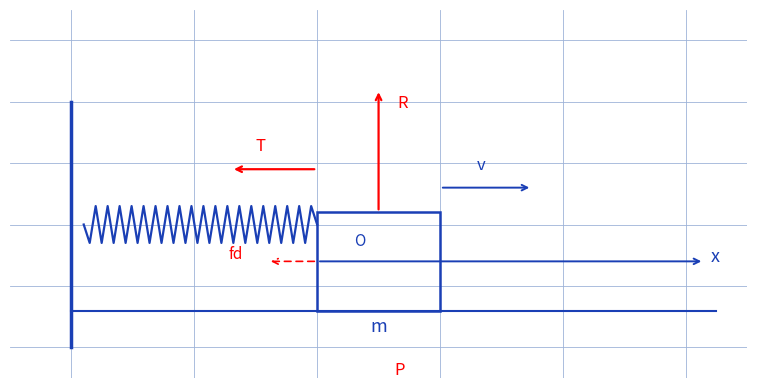

The script that saved this image:
"""Reproduit le schema p.1 de ressort-frottements : masse sur ressort horizontal.

Croquis d'origine (stylo bleu) : axe x horizontal ; ressort a gauche
attache a un mur, masse (pave) a droite ; forces : poids P vers le bas,
reaction R vers le haut, tension T du ressort vers la gauche, frottement
fd ; origine O et vecteur vitesse v.

Style "stylo" : ressort et pave bleus, forces et etiquettes rouges,
fond quadrille bleu.

Sortie : raw/physique/ressort-frottements/assets/masse-ressort-frottement.png

Usage :
  uv run scripts/reproduce_ressort_frottements_1.py   (depuis ~/KpihX-Labs/Explore/lab/)

Exemples :
>>> # genere le PNG et affiche son chemin + taille
>>> # $ uv run scripts/reproduce_ressort_frottements_1.py
>>> # OK -> .../assets/masse-ressort-frottement.png (XXXXX o)
>>> # le rendu montre le ressort, la masse et les forces P, R, T, fd.
"""

from pathlib import Path

import matplotlib.pyplot as plt
from matplotlib.patches import Rectangle

OUT = (
    Path.home()
    / "KpihX-Labs/Explore/sciencurious/raw/physique/ressort-frottements/assets/masse-ressort-frottement.png"
)
OUT.parent.mkdir(parents=True, exist_ok=True)

BLUE, RED = "#1a3fb5", "red"

fig, ax = plt.subplots(figsize=(8, 4))
ax.set_aspect("equal")
ax.set_xlim(-1, 11)
ax.set_ylim(-2.5, 3.5)
ax.grid(True, color="#9db3d8", linewidth=0.6)
ax.set_axisbelow(True)
ax.tick_params(labelbottom=False, labelleft=False, length=0)
for spine in ax.spines.values():
    spine.set_visible(False)

# Mur et sol.
ax.plot([0, 0], [-2, 2], color=BLUE, linewidth=2.5)
ax.plot([0, 10.5], [-1.4, -1.4], color=BLUE, linewidth=1.5)

# Ressort (zigzag).
import numpy as np

zx = np.linspace(0.2, 4.0, 40)
zy = np.where((np.arange(40) % 2 == 0), 0.3, -0.3)
zy[0] = zy[-1] = 0
ax.plot(zx, zy, color=BLUE, linewidth=1.6)

# Masse (pave).
ax.add_patch(Rectangle((4.0, -1.4), 2.0, 1.6, fill=False, edgecolor=BLUE,
                       linewidth=1.8))
ax.text(5.0, -1.75, "m", color=BLUE, fontsize=13, ha="center")

# Axe x.
ax.annotate("", xy=(10.3, -0.6), xytext=(4.0, -0.6),
            arrowprops=dict(arrowstyle="->", color=BLUE, linewidth=1.4))
ax.text(10.4, -0.6, "x", color=BLUE, fontsize=13)
ax.text(4.6, -0.35, "O", color=BLUE, fontsize=11)

# Forces : P (bas), R (haut), T (gauche), fd (gauche), v (droite).
ax.annotate("", xy=(5.0, -2.6), xytext=(5.0, -1.4),
            arrowprops=dict(arrowstyle="->", color=RED, linewidth=1.6))
ax.text(5.25, -2.45, "P", color=RED, fontsize=12)
ax.annotate("", xy=(5.0, 2.2), xytext=(5.0, 0.2),
            arrowprops=dict(arrowstyle="->", color=RED, linewidth=1.6))
ax.text(5.3, 1.9, "R", color=RED, fontsize=12)
ax.annotate("", xy=(2.6, 0.9), xytext=(4.0, 0.9),
            arrowprops=dict(arrowstyle="->", color=RED, linewidth=1.6))
ax.text(3.0, 1.2, "T", color=RED, fontsize=12)
ax.annotate("", xy=(3.2, -0.6), xytext=(4.0, -0.6),
            arrowprops=dict(arrowstyle="->", color=RED, linewidth=1.2,
                            linestyle=(0, (4, 3))))
ax.text(2.55, -0.55, "fd", color=RED, fontsize=11)
ax.annotate("", xy=(7.5, 0.6), xytext=(6.0, 0.6),
            arrowprops=dict(arrowstyle="->", color=BLUE, linewidth=1.4))
ax.text(6.6, 0.9, "v", color=BLUE, fontsize=12)

fig.tight_layout()
fig.savefig(OUT, dpi=150)
print(f"OK -> {OUT} ({OUT.stat().st_size} o)")
